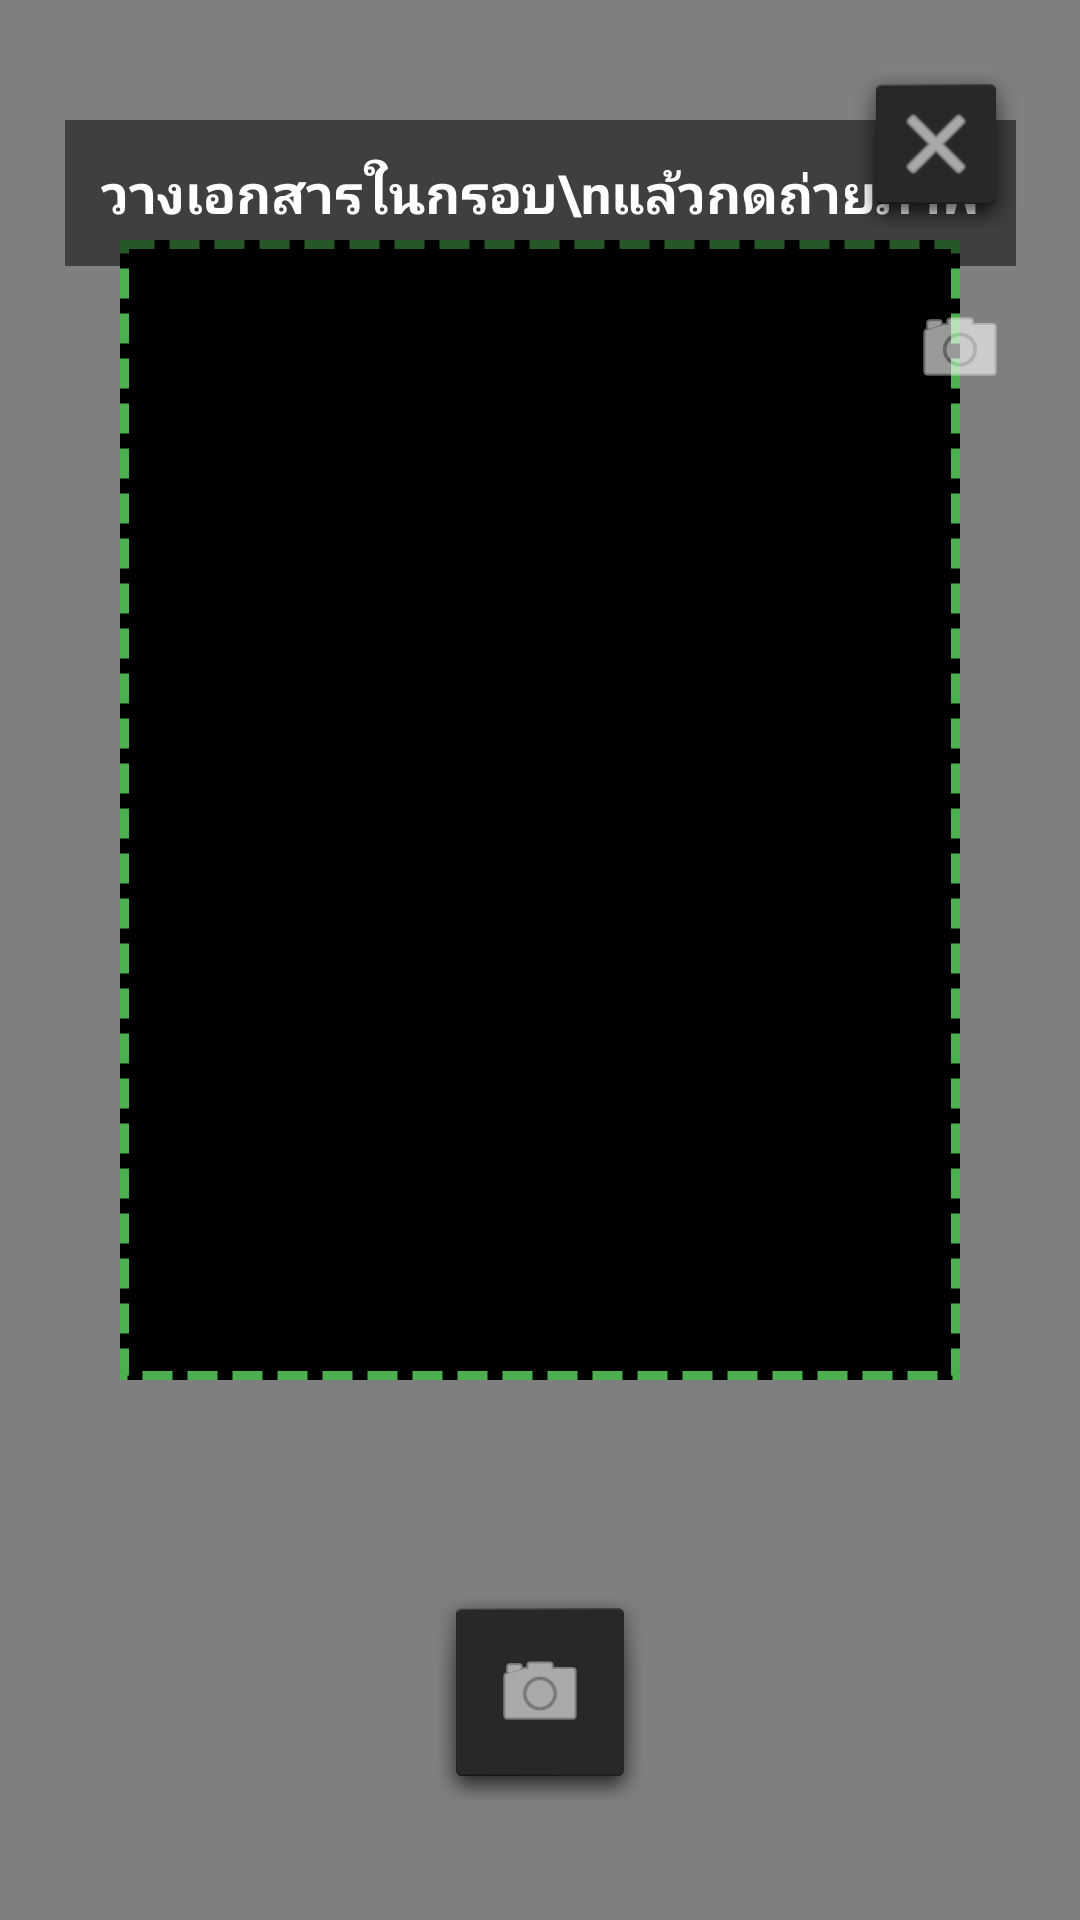

Here is an Android app screen rendered from its layout file. Give the layout XML and the strings, colors and styles it references.
<!-- AndroidManifest.xml: application theme Theme.SecurePwaKiosk -->
<!-- res/layout/activity_document_scanner.xml -->
<?xml version="1.0" encoding="utf-8"?>
<androidx.constraintlayout.widget.ConstraintLayout xmlns:android="http://schemas.android.com/apk/res/android"
    xmlns:app="http://schemas.android.com/apk/res-auto"
    xmlns:tools="http://schemas.android.com/tools"
    android:layout_width="match_parent"
    android:layout_height="match_parent"
    android:background="#000000">

    
    <androidx.camera.view.PreviewView
        android:id="@+id/cameraPreview"
        android:layout_width="0dp"
        android:layout_height="0dp"
        app:layout_constraintBottom_toBottomOf="parent"
        app:layout_constraintEnd_toEndOf="parent"
        app:layout_constraintStart_toStartOf="parent"
        app:layout_constraintTop_toTopOf="parent" />

    
    <View
        android:id="@+id/documentGuide"
        android:layout_width="0dp"
        android:layout_height="0dp"
        android:layout_marginStart="40dp"
        android:layout_marginEnd="40dp"
        android:layout_marginTop="80dp"
        android:layout_marginBottom="180dp"
        android:background="@drawable/document_guide_overlay"
        app:layout_constraintBottom_toBottomOf="parent"
        app:layout_constraintEnd_toEndOf="parent"
        app:layout_constraintStart_toStartOf="parent"
        app:layout_constraintTop_toTopOf="parent" />

    
    <TextView
        android:id="@+id/instructionText"
        android:layout_width="wrap_content"
        android:layout_height="wrap_content"
        android:layout_marginTop="40dp"
        android:text="วางเอกสารในกรอบ\nแล้วกดถ่ายภาพ"
        android:textColor="#FFFFFF"
        android:textSize="18sp"
        android:textStyle="bold"
        android:background="#80000000"
        android:padding="12dp"
        android:gravity="center"
        app:layout_constraintEnd_toEndOf="parent"
        app:layout_constraintStart_toStartOf="parent"
        app:layout_constraintTop_toTopOf="parent" />

    
    <ImageButton
        android:id="@+id/closeButton"
        android:layout_width="56dp"
        android:layout_height="56dp"
        android:layout_margin="20dp"
        android:src="@android:drawable/ic_menu_close_clear_cancel"
        android:background="@android:drawable/dialog_holo_dark_frame"
        android:contentDescription="ปิดกล้อง"
        android:clickable="true"
        android:focusable="true"
        android:elevation="8dp"
        android:padding="12dp"
        app:layout_constraintEnd_toEndOf="parent"
        app:layout_constraintTop_toTopOf="parent"
        app:tint="#FFFFFF" />

    
    <ImageButton
        android:id="@+id/captureButton"
        android:layout_width="72dp"
        android:layout_height="72dp"
        android:layout_marginBottom="40dp"
        android:src="@android:drawable/ic_menu_camera"
        android:background="@android:drawable/dialog_holo_dark_frame"
        android:contentDescription="ถ่ายภาพ"
        android:clickable="true"
        android:focusable="true"
        android:elevation="8dp"
        android:padding="16dp"
        app:layout_constraintBottom_toBottomOf="parent"
        app:layout_constraintEnd_toEndOf="parent"
        app:layout_constraintStart_toStartOf="parent"
        app:tint="#FFFFFF" />

    
    <ImageButton
        android:id="@+id/flashButton"
        android:layout_width="48dp"
        android:layout_height="48dp"
        android:layout_margin="16dp"
        android:src="@android:drawable/ic_menu_camera"
        android:background="?attr/selectableItemBackgroundBorderless"
        android:contentDescription="Flash"
        app:layout_constraintEnd_toEndOf="parent"
        app:layout_constraintTop_toBottomOf="@id/closeButton"
        app:tint="#FFFFFF" />

    
    <TextView
        android:id="@+id/resultText"
        android:layout_width="0dp"
        android:layout_height="wrap_content"
        android:layout_marginStart="16dp"
        android:layout_marginEnd="16dp"
        android:layout_marginBottom="120dp"
        android:text=""
        android:textColor="#FFFFFF"
        android:textSize="16sp"
        android:textStyle="bold"
        android:background="#80000000"
        android:padding="12dp"
        android:gravity="center"
        android:visibility="gone"
        app:layout_constraintBottom_toBottomOf="parent"
        app:layout_constraintEnd_toEndOf="parent"
        app:layout_constraintStart_toStartOf="parent" />

</androidx.constraintlayout.widget.ConstraintLayout>
<!-- resources referenced by this layout -->
<resources>
  <!-- drawable document_guide_overlay (drawable) -->
  <?xml version="1.0" encoding="utf-8"?>
  <layer-list xmlns:android="http://schemas.android.com/apk/res/android">
      
      <item android:drawable="@android:color/black" android:alpha="0.5"/>
      
      
      <item>
          <shape android:shape="rectangle">
              <solid android:color="@android:color/transparent"/>
              <stroke
                  android:width="3dp"
                  android:color="#4CAF50"
                  android:dashWidth="10dp"
                  android:dashGap="5dp"/>
          </shape>
      </item>
  </layer-list>
  <style name="Theme.SecurePwaKiosk" parent="Theme.MaterialComponents.DayNight.NoActionBar">
          <item name="colorPrimary">@color/primary</item>
          <item name="colorPrimaryVariant">@color/primary_variant</item>
          <item name="colorOnPrimary">@color/on_primary</item>
          <item name="colorSecondary">@color/secondary</item>
          <item name="android:statusBarColor">@color/background</item>
          <item name="android:navigationBarColor">@color/background</item>
          <item name="android:windowTranslucentStatus">false</item>
          <item name="android:windowTranslucentNavigation">false</item>
          <item name="android:windowLightStatusBar">false</item>
          <item name="android:windowLightNavigationBar" tools:targetApi="o_mr1">false</item>
      </style>
  <color name="primary">#0A84FF</color>
  <color name="primary_variant">#409CFF</color>
  <color name="on_primary">#ffffff</color>
  <color name="secondary">#FF9500</color>
  <color name="background">#000000</color>
</resources>
